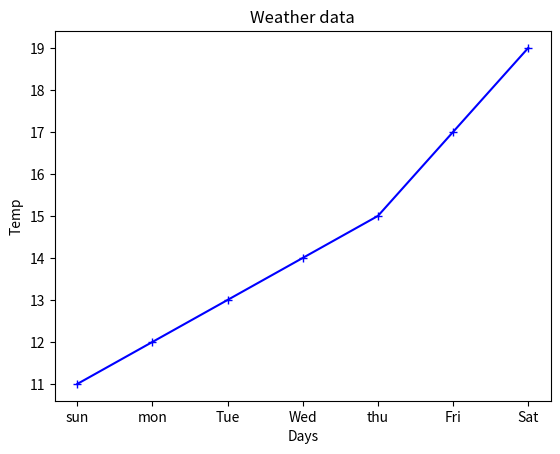

This figure's Python source:
import matplotlib.pyplot as plt

# collect their data ..

x = ["sun","mon","Tue","Wed","thu","Fri","Sat"]
y = [11,12,13,14,15,17,19]

# create graph....

plt.title("Weather data")

plt.xlabel("Days")

plt.ylabel("Temp")

plt.plot(x,y,marker="+",color="blue")

plt.show()